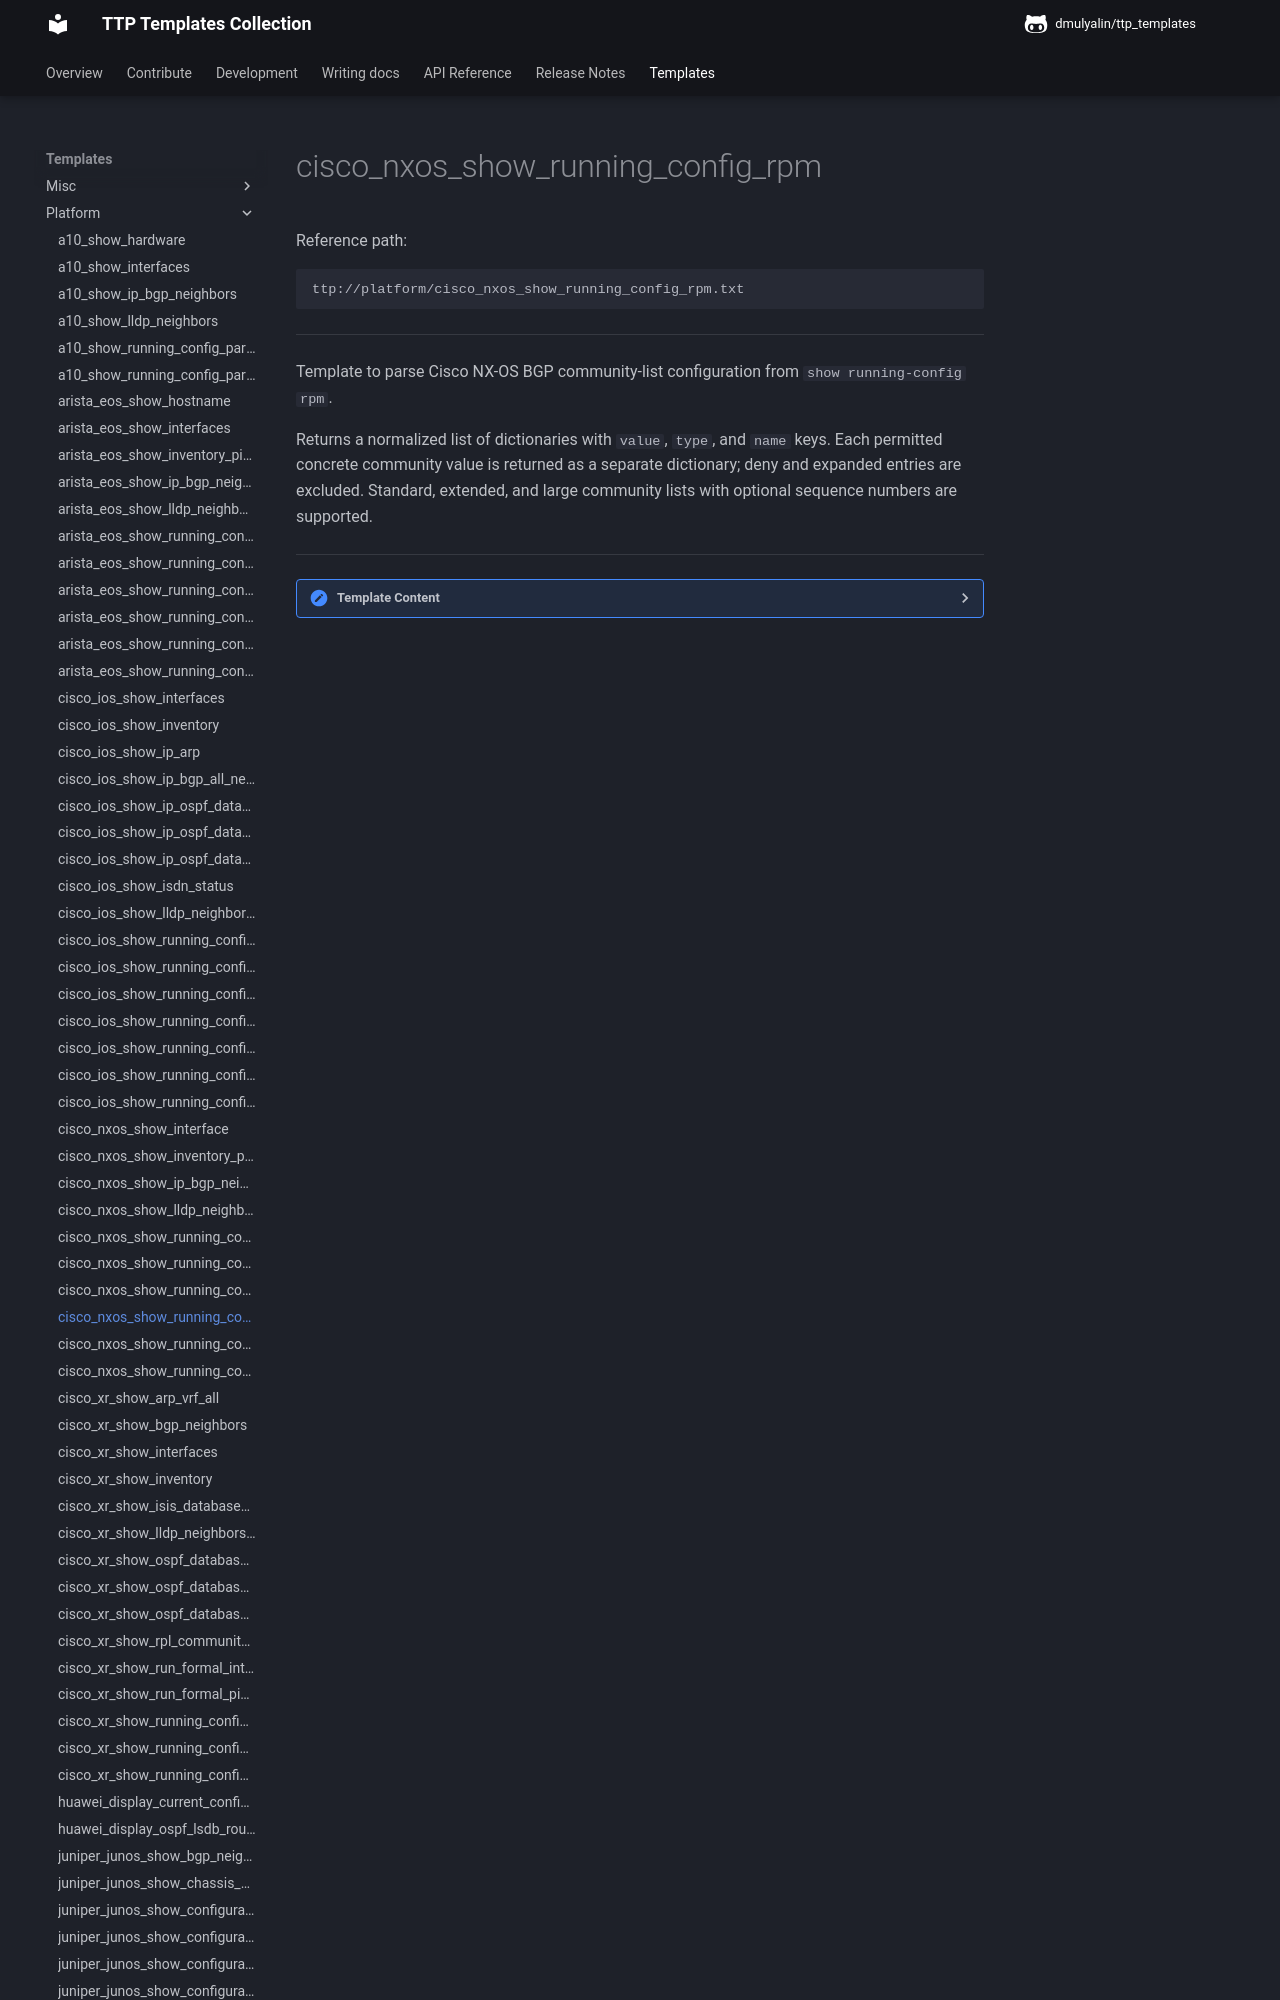

repository: dmulyalin/ttp_templates · page: ttp_templates/platform.cisco_nxos_show_running_config_rpm/index.html · generator: mkdocs

Reference path:
```
ttp://platform/cisco_nxos_show_running_config_rpm.txt
```

---



Template to parse Cisco NX-OS BGP community-list configuration from
`show running-config rpm`.

Returns a normalized list of dictionaries with `value`, `type`, and `name`
keys. Each permitted concrete community value is returned as a separate
dictionary; deny and expanded entries are excluded. Standard, extended, and
large community lists with optional sequence numbers are supported.



---

<details><summary>Template Content</summary>
```
<template name="cisco_nxos_bgp_communities" results="per_template">
<doc>
Template to parse Cisco NX-OS BGP community-list configuration from
'show running-config rpm'.

Returns a normalized list of dictionaries with 'value', 'type', and 'name'
keys. Each permitted concrete community value is returned as a separate
dictionary; deny and expanded entries are excluded. Standard, extended, and
large community lists with optional sequence numbers are supported.
</doc>

<input>
commands = [
    "show running-config rpm"
]
platform = [
    "cisco_nxos",
    "nxos",
]
</input>

<macro>
def transform_communities_to_records(data):
    from ttp_templates.utils.cisco_nxos_process_show_running_config_rpm import transform_community_lists

    return transform_community_lists(data)
</macro>

<group name="standard_lists*" method="table">
ip community-list standard {{ name }} seq {{ sequence }} permit {{ values | ORPHRASE }}
ip community-list standard {{ name }} permit {{ values | ORPHRASE }}
</group>

<group name="extended_lists*" method="table">
ip extcommunity-list standard {{ name }} seq {{ sequence }} permit {{ values | ORPHRASE }}
ip extcommunity-list standard {{ name }} permit {{ values | ORPHRASE }}
</group>
